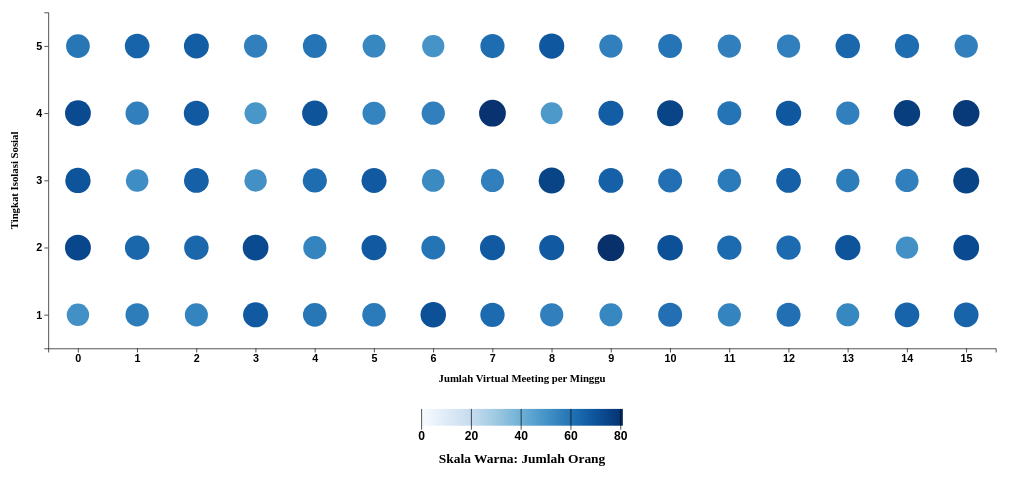
D3 v7 page, settled after 360 driven frames (6 s of simulated time); the page loaded 1 data file(s).


  function resizeParent() {
    setTimeout(() => {
      const height = document.documentElement.scrollHeight;
      window.parent.postMessage({ type: "setHeight", height: height }, "*");
    }, 100); // 100 ms delay
  }

  window.addEventListener("load", resizeParent);
  window.addEventListener("resize", resizeParent);

// ── js/task5.js
// Set dimensions dan margin
const margin = { top: 20, right: 30, bottom: 180, left: 60 },
  width = 1500 - margin.left - margin.right,
  height = 700 - margin.top - margin.bottom;

// Buat SVG
const svg = d3
  .select("#scatterplot")
  .append("svg")
  .attr(
    "viewBox",
    `0 0 ${width + margin.left + margin.right} ${height + margin.top + margin.bottom}`
  )
  .attr("preserveAspectRatio", "xMidYMid meet")
  .append("g")
  .attr("transform", `translate(${margin.left},${margin.top})`);

// Tooltip
const tooltip = d3
  .select("#scatterplot")
  .append("div")
  .attr("class", "tooltip")
  .style("position", "absolute")
  .style("opacity", 0)
  .style("background", "#fff")
  .style("border", "1px solid #ccc")
  .style("padding", "6px")
  .style("border-radius", "4px")
  .style("pointer-events", "none");

// Load data
d3.csv("data/cleaned_data.csv").then((data) => {
  data.forEach((d) => {
    d["Number_of_Virtual_Meetings"] = +d["Number_of_Virtual_Meetings"];
    d["Social_Isolation_Rating"] = +d["Social_Isolation_Rating"];
  });

  const groupedData = d3.rollups(
    data,
    v => v.length,
    d => d["Number_of_Virtual_Meetings"],
    d => d["Social_Isolation_Rating"]
  ).flatMap(([x, ys]) =>
    ys.map(([y, count]) => ({
      x: +x,
      y: +y,
      count: count
    }))
  );

  // Skala
  const x = d3
  .scaleLinear()
  .domain([
    d3.min(data, d => d["Number_of_Virtual_Meetings"]) - 0.5,
    d3.max(data, d => d["Number_of_Virtual_Meetings"]) + 0.5
  ])
  .range([0, width]);

  const y = d3
    .scaleLinear()
    .domain([0.5, 5.5])
    .range([height, 0]);

  const color = d3
    .scaleSequential()
    .domain([0, d3.max(groupedData, d => d.count)])
    .interpolator(d3.interpolateBlues); 

  svg.append("g")
    .attr("transform", `translate(0,${height})`)
    .call(
      d3.axisBottom(x)
        .tickValues(d3.range(0, d3.max(data, d => d["Number_of_Virtual_Meetings"]) + 1))
        .tickFormat(d3.format("d"))
    );

  svg.append("g")
    .call(d3.axisLeft(y).ticks(5).tickFormat(d3.format("d")));

  // Label sumbu
  svg.append("text")
    .attr("x", width / 2)
    .attr("y", height + 50)
    .style("text-anchor", "middle")
    .style("font-weight", "bold")
    .text("Jumlah Virtual Meeting per Minggu");

  svg.append("text")
    .attr("transform", "rotate(-90)")
    .attr("y", -45)
    .attr("x", -height / 2)
    .style("text-anchor", "middle")
    .style("font-weight", "bold")
    .text("Tingkat Isolasi Sosial");

    const radiusScale = d3.scaleSqrt()
    .domain([0, d3.max(groupedData, d => d.count)])
    .range([4, 20]);

  svg.selectAll("circle.dot")
    .data(groupedData)
    .enter()
    .append("circle")
    .attr("class", "dot")
    .attr("cx", d => x(d.x))
    .attr("cy", d => y(d.y))
    .attr("r", d => radiusScale(d.count))
    .attr("fill", d => color(d.count))
    .on("mouseover", (event, d) => {
      tooltip
        .style("opacity", 1)
        .html(`Virtual Meeting: ${d.x}<br>Isolasi Sosial: ${d.y}<br>Jumlah Orang: ${d.count}`)
        .style("left", event.pageX + 10 + "px")
        .style("top", event.pageY - 28 + "px");
    })
    .on("mousemove", (event) => {
      const tooltipWidth = tooltip.node().offsetWidth;
      const tooltipHeight = tooltip.node().offsetHeight;
      let xPos = event.pageX + 10;
      let yPos = event.pageY - 28;

      if (xPos + tooltipWidth > window.innerWidth) {
        xPos = event.pageX - tooltipWidth - 10;
      }
      if (yPos < 0) {
        yPos = event.pageY + 10;
      }

      tooltip.style("left", xPos + "px").style("top", yPos + "px");
    })
    .on("mouseout", () => {
      tooltip.style("opacity", 0);
    });

  svg.selectAll(".tick text")
    .style("font-size", "16px")
    .style("font-weight", "bold");

  // Legend
  const legendWidth = 300;
  const legendHeight = 25;
  const defs = svg.append("defs");

  const linearGradient = defs.append("linearGradient").attr("id", "legend-gradient");

  linearGradient
    .selectAll("stop")
    .data(d3.range(0, 1.01, 0.01).map(t => ({
      offset: `${t * 100}%`,
      color: d3.interpolateBlues(t),
    })))
    .enter()
    .append("stop")
    .attr("offset", d => d.offset)
    .attr("stop-color", d => d.color);

  svg.append("rect")
    .attr("x", width / 2 - legendWidth / 2)
    .attr("y", height + 90)
    .attr("width", legendWidth)
    .attr("height", legendHeight)
    .style("fill", "url(#legend-gradient)");

  const legendScale = d3.scaleLinear()
    .domain(color.domain())
    .range([width / 2 - legendWidth / 2, width / 2 + legendWidth / 2]);

  svg.append("g")
    .attr("transform", `translate(0,${height + 90})`)
    .call(d3.axisBottom(legendScale).ticks(5).tickSize(legendHeight + 6))
    .call(g => g.selectAll("text").style("font-size", "18px").style("font-weight", "bold"))
    .select(".domain")
    .remove();

  svg.append("text")
    .attr("x", width / 2)
    .attr("y", height + 170)
    .attr("text-anchor", "middle")
    .style("font-size", "20px")
    .style("font-weight", "bold")
    .text("Skala Warna: Jumlah Orang");  
});

### data: data/cleaned_data.csv
Employee_ID, Age, Years_of_Experience, Work_Location, Hours_Worked_Per_Week, Number_of_Virtual_Meetings, Work_Life_Balance_Rating, Stress_Level, Mental_Health_Condition, Access_to_Mental_Health_Resources, Productivity_Change, Social_Isolation_Rating, Satisfaction_with_Remote_Work, Company_Support_for_Remote_Work, Physical_Activity, Sleep_Quality
emp0001, 32, 13, hybrid, 47, 7, 2, 2, depression, 0, decrease, 1, 1, 1, weekly, good
emp0002, 40, 3, remote, 52, 4, 1, 2, anxiety, 0, increase, 3, 3, 2, weekly, good
emp0003, 59, 22, hybrid, 46, 11, 5, 2, anxiety, 0, no change, 4, 1, 5, weekly, poor
emp0004, 27, 20, onsite, 32, 8, 4, 3, depression, 1, increase, 3, 1, 3, weekly, poor
emp0005, 49, 32, onsite, 35, 12, 2, 3, none, 1, decrease, 3, 1, 3, weekly, average
emp0006, 59, 31, hybrid, 39, 3, 4, 3, none, 0, increase, 5, 1, 1, weekly, average
emp0007, 31, 24, remote, 51, 7, 3, 1, anxiety, 1, decrease, 5, 2, 3, daily, poor
emp0008, 42, 6, onsite, 54, 7, 3, 2, depression, 0, decrease, 5, 3, 4, weekly, average
emp0009, 56, 9, hybrid, 24, 4, 2, 3, none, 1, decrease, 2, 1, 4, daily, poor
emp0010, 30, 28, hybrid, 57, 6, 1, 1, depression, 1, decrease, 2, 2, 1, weekly, poor
emp0011, 33, 17, remote, 48, 3, 3, 3, none, 1, decrease, 4, 3, 2, weekly, average
emp0012, 47, 31, hybrid, 26, 12, 4, 2, none, 1, no change, 4, 2, 3, weekly, poor
emp0013, 40, 1, remote, 21, 7, 2, 3, depression, 1, decrease, 2, 2, 1, weekly, good
emp0014, 51, 5, hybrid, 45, 13, 1, 1, anxiety, 0, decrease, 2, 3, 5, weekly, poor
emp0015, 36, 23, remote, 59, 11, 3, 3, anxiety, 1, decrease, 5, 2, 3, weekly, average
emp0016, 56, 13, remote, 44, 11, 4, 1, anxiety, 0, no change, 5, 3, 4, weekly, average
emp0017, 33, 3, onsite, 52, 9, 2, 2, none, 0, no change, 1, 3, 1, weekly, good
emp0018, 45, 20, onsite, 37, 8, 3, 1, burnout, 1, decrease, 5, 2, 5, weekly, good
emp0019, 49, 30, remote, 36, 6, 1, 3, anxiety, 0, no change, 3, 3, 2, weekly, good
emp0020, 59, 13, remote, 59, 4, 3, 2, anxiety, 0, decrease, 4, 2, 1, daily, average
emp0021, 26, 33, hybrid, 21, 1, 2, 1, burnout, 0, increase, 2, 3, 1, weekly, poor
emp0022, 26, 21, onsite, 54, 12, 3, 2, depression, 0, decrease, 3, 1, 4, daily, poor
emp0023, 43, 21, onsite, 57, 1, 3, 1, depression, 1, increase, 3, 3, 4, daily, average
emp0024, 53, 11, onsite, 22, 12, 5, 1, depression, 0, no change, 2, 2, 3, weekly, poor
emp0025, 56, 6, remote, 54, 15, 3, 1, burnout, 0, increase, 2, 2, 4, daily, average
emp0026, 49, 23, onsite, 21, 14, 4, 3, burnout, 0, no change, 4, 2, 3, weekly, good
emp0027, 36, 30, onsite, 24, 12, 3, 3, none, 0, decrease, 4, 1, 4, weekly, poor
emp0028, 53, 31, onsite, 56, 4, 4, 1, depression, 0, no change, 4, 1, 4, weekly, poor
emp0029, 47, 22, onsite, 33, 10, 3, 3, depression, 1, decrease, 4, 3, 1, daily, poor
emp0030, 59, 34, remote, 25, 15, 2, 3, depression, 1, no change, 3, 3, 1, weekly, poor
emp0031, 22, 22, onsite, 20, 11, 1, 1, anxiety, 1, no change, 5, 2, 2, weekly, average
emp0032, 37, 4, hybrid, 33, 14, 2, 2, depression, 0, decrease, 3, 3, 5, weekly, average
emp0033, 45, 29, remote, 20, 14, 2, 2, anxiety, 1, decrease, 5, 3, 5, daily, good
emp0034, 48, 27, remote, 26, 9, 3, 2, anxiety, 1, no change, 5, 2, 4, daily, average
emp0035, 36, 24, hybrid, 22, 6, 4, 2, depression, 0, no change, 1, 1, 3, weekly, average
emp0036, 46, 28, hybrid, 57, 8, 4, 1, none, 1, no change, 1, 2, 5, weekly, poor
emp0037, 48, 10, onsite, 30, 12, 1, 1, depression, 1, decrease, 5, 3, 3, weekly, poor
emp0038, 31, 18, remote, 47, 14, 2, 1, none, 1, increase, 2, 3, 5, daily, good
emp0039, 24, 21, onsite, 48, 12, 4, 1, anxiety, 1, no change, 3, 2, 1, weekly, average
emp0040, 49, 20, hybrid, 20, 1, 3, 3, none, 0, increase, 1, 1, 5, weekly, poor
emp0041, 30, 22, remote, 44, 15, 4, 3, burnout, 0, decrease, 1, 2, 5, daily, poor
emp0042, 53, 14, onsite, 29, 13, 2, 1, none, 0, no change, 1, 1, 5, weekly, good
emp0043, 54, 26, remote, 58, 6, 3, 3, none, 1, increase, 3, 1, 3, weekly, poor
emp0044, 54, 12, remote, 53, 12, 4, 2, depression, 1, no change, 1, 1, 3, weekly, average
emp0045, 57, 13, remote, 23, 6, 3, 3, anxiety, 1, no change, 5, 2, 2, daily, good
emp0046, 32, 24, remote, 42, 8, 2, 2, burnout, 0, no change, 2, 2, 3, daily, poor
emp0047, 33, 33, remote, 35, 15, 1, 2, burnout, 1, decrease, 1, 1, 5, weekly, good
emp0048, 30, 4, remote, 39, 2, 5, 3, none, 0, decrease, 1, 1, 4, weekly, good
emp0049, 22, 7, onsite, 29, 9, 4, 1, none, 0, increase, 2, 2, 3, daily, poor
emp0050, 35, 11, onsite, 37, 3, 4, 2, burnout, 0, no change, 1, 3, 3, weekly, average
emp0051, 26, 34, onsite, 28, 10, 4, 3, anxiety, 1, decrease, 5, 3, 4, daily, good
emp0052, 47, 25, remote, 31, 9, 5, 1, none, 0, decrease, 4, 3, 1, weekly, good
emp0053, 42, 3, onsite, 26, 14, 3, 2, none, 0, decrease, 2, 3, 2, daily, good
emp0054, 60, 34, onsite, 46, 15, 2, 2, depression, 1, no change, 1, 2, 1, weekly, average
emp0055, 26, 5, hybrid, 55, 6, 1, 2, burnout, 1, decrease, 4, 3, 1, daily, poor
emp0056, 30, 8, hybrid, 47, 12, 3, 1, anxiety, 0, increase, 3, 2, 5, daily, good
emp0057, 42, 14, remote, 48, 13, 5, 1, depression, 1, increase, 4, 2, 5, weekly, good
emp0058, 53, 7, onsite, 49, 6, 5, 1, none, 0, no change, 4, 3, 3, weekly, average
emp0059, 26, 31, remote, 51, 4, 1, 1, none, 0, decrease, 2, 1, 3, daily, average
emp0060, 26, 17, remote, 57, 13, 2, 2, none, 1, no change, 1, 3, 5, daily, poor
... 4,940 more rows